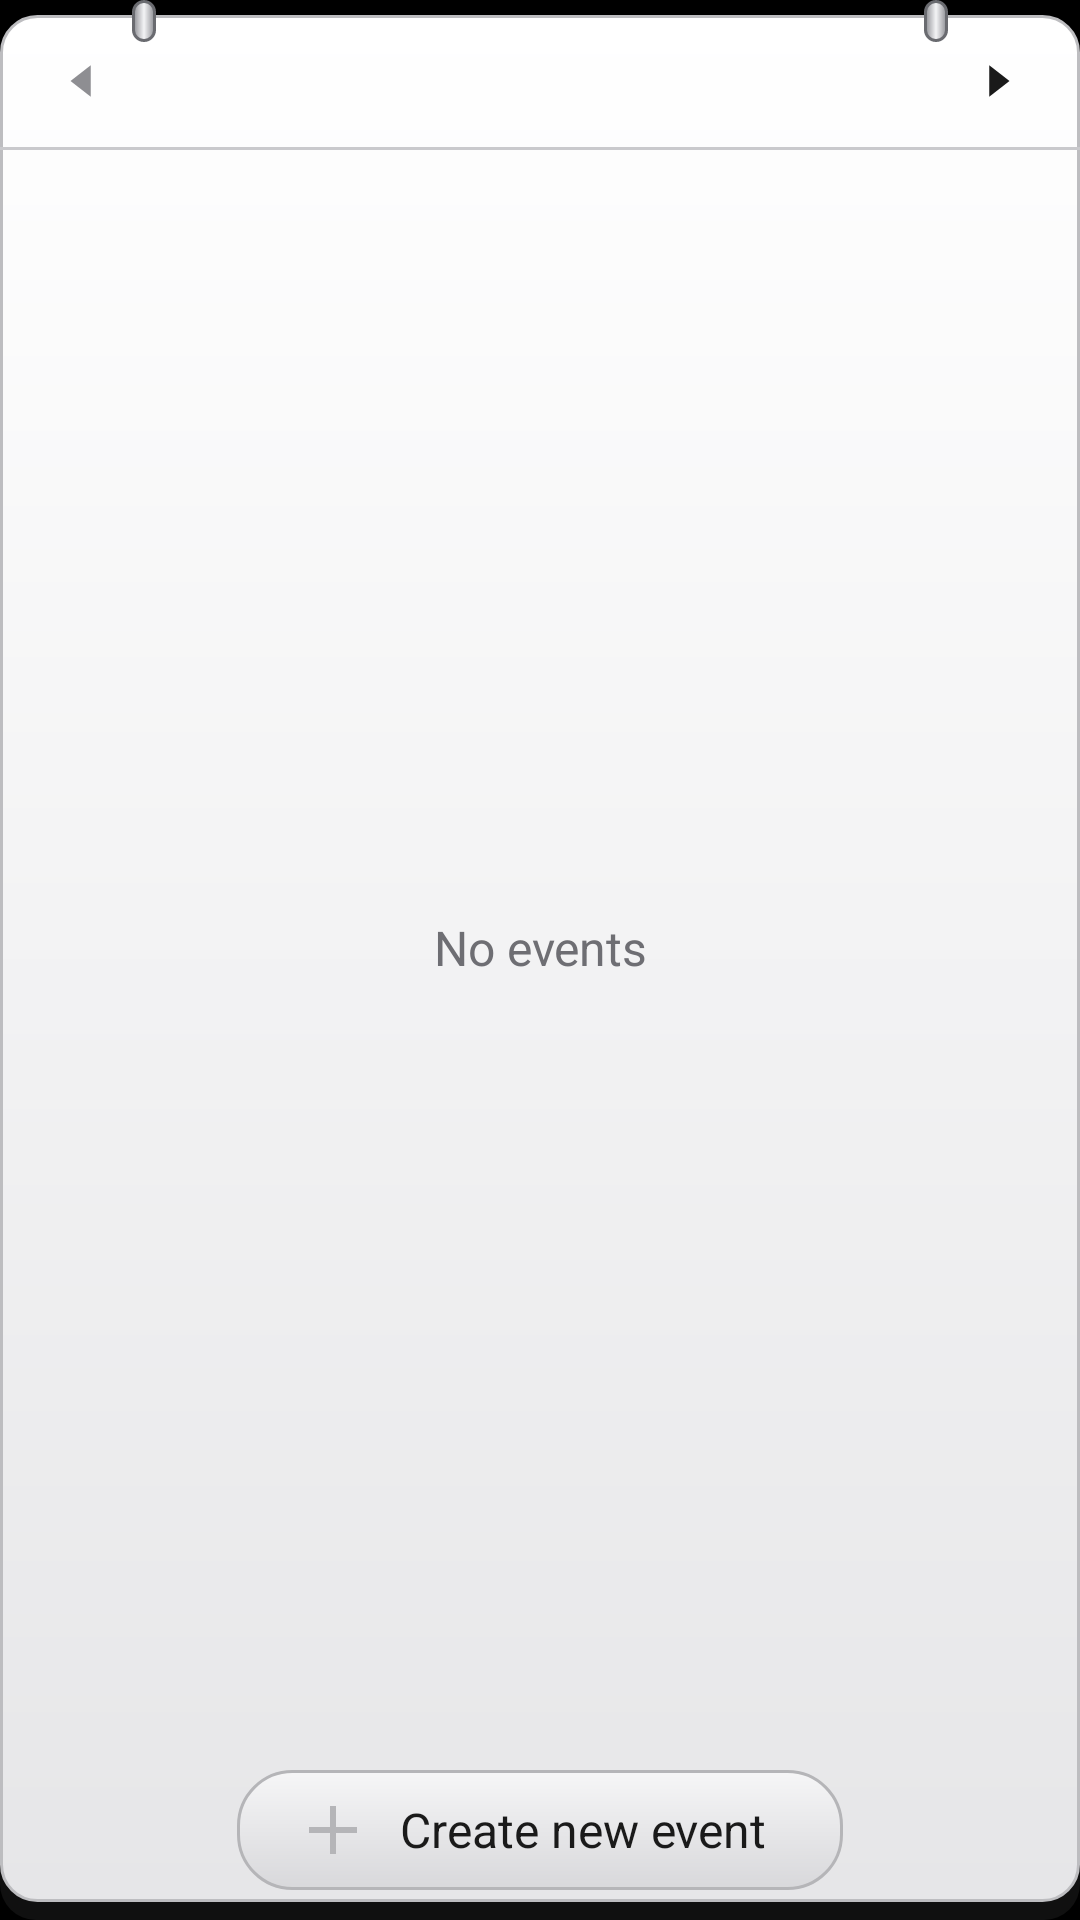

Layout XML and referenced resources for this Android screen:
<!-- AndroidManifest.xml: application theme Theme.EtesianLauncher -->
<!-- res/layout/bc_agenda.xml -->
<?xml version="1.0" encoding="utf-8"?>
<FrameLayout xmlns:android="http://schemas.android.com/apk/res/android"
    android:id="@+id/bc_root" android:layout_width="match_parent" android:layout_height="match_parent">
    <LinearLayout android:layout_width="match_parent" android:layout_height="match_parent" android:layout_marginTop="5dp"
        android:background="@drawable/bc_paper" android:orientation="vertical" android:paddingBottom="10dp">
        <LinearLayout android:layout_width="match_parent" android:layout_height="44dp" android:gravity="center_vertical" android:orientation="horizontal">
            <ImageView android:id="@+id/bc_prev" android:layout_width="56dp" android:layout_height="match_parent" android:padding="13dp"
                android:src="@drawable/bc_glyph_left" android:tint="#FF8E8E92" android:contentDescription="Previous day"/>
            <TextView android:id="@+id/bc_day" android:layout_width="0dp" android:layout_height="wrap_content" android:layout_weight="1"
                android:gravity="center" android:textColor="#FF1A1A1A" android:textSize="17sp" android:fontFamily="etesian-text"/>
            <ImageView android:id="@+id/bc_next" android:layout_width="56dp" android:layout_height="match_parent" android:padding="13dp"
                android:src="@drawable/bc_glyph_right" android:tint="#FF1A1A1A" android:contentDescription="Next day"/>
        </LinearLayout>
        <ImageView android:layout_width="match_parent" android:layout_height="1dp" android:background="#FFC9C9CC"/>
        
        <FrameLayout android:layout_width="match_parent" android:layout_height="0dp" android:layout_weight="1">
            <TextView android:id="@+id/bc_empty" android:layout_width="match_parent" android:layout_height="match_parent"
                android:gravity="center" android:text="No events" android:textColor="#FF6E6E73" android:textSize="16sp" android:fontFamily="etesian-text"/>
            <ListView android:id="@+id/bc_items" android:layout_width="match_parent" android:layout_height="match_parent"
                android:divider="#FFDADADD" android:dividerHeight="1dp" android:scrollbarSize="3dp" android:scrollbarStyle="insideOverlay"
                android:fadeScrollbars="false" android:scrollbarThumbVertical="@drawable/bc_scroll_thumb" android:listSelector="#22000000"/>
        </FrameLayout>
        <TextView android:id="@+id/bc_create" android:layout_width="wrap_content" android:layout_height="40dp" android:layout_gravity="center_horizontal"
            android:layout_marginTop="8dp" android:background="@drawable/bc_pill_btn" android:drawableStart="@drawable/bc_glyph_plus"
            android:drawablePadding="10dp" android:drawableTint="#FFB5B5B8" android:gravity="center" android:paddingStart="20dp" android:paddingEnd="26dp"
            android:text="Create new event" android:textColor="#FF1A1A1A" android:textSize="16sp" android:fontFamily="etesian-text"/>
    </LinearLayout>
    <ImageView android:layout_width="8dp" android:layout_height="14dp" android:layout_gravity="top|start" android:layout_marginStart="44dp" android:background="@drawable/bc_ring"/>
    <ImageView android:layout_width="8dp" android:layout_height="14dp" android:layout_gravity="top|end" android:layout_marginEnd="44dp" android:background="@drawable/bc_ring"/>
</FrameLayout>
<!-- resources referenced by this layout -->
<resources>
  <!-- drawable bc_glyph_left (drawable) -->
  <?xml version="1.0" encoding="utf-8"?>
  <vector xmlns:android="http://schemas.android.com/apk/res/android" android:width="24dp" android:height="24dp" android:viewportWidth="24" android:viewportHeight="24">
      <path android:fillColor="#FFFFFFFF" android:pathData="M15,5v14L6,12z"/>
  </vector>
  <!-- drawable bc_glyph_plus (drawable) -->
  <?xml version="1.0" encoding="utf-8"?>
  <vector xmlns:android="http://schemas.android.com/apk/res/android" android:width="24dp" android:height="24dp" android:viewportWidth="24" android:viewportHeight="24">
      <path android:fillColor="#FFFFFFFF" android:pathData="M11,4h2v7h7v2h-7v7h-2v-7H4v-2h7z"/>
  </vector>
  <!-- drawable bc_glyph_right (drawable) -->
  <?xml version="1.0" encoding="utf-8"?>
  <vector xmlns:android="http://schemas.android.com/apk/res/android" android:width="24dp" android:height="24dp" android:viewportWidth="24" android:viewportHeight="24">
      <path android:fillColor="#FFFFFFFF" android:pathData="M9,5v14l9,-7z"/>
  </vector>
  <!-- drawable bc_paper (drawable) -->
  <?xml version="1.0" encoding="utf-8"?>
  <layer-list xmlns:android="http://schemas.android.com/apk/res/android">
      <item android:top="8dp"><shape><solid android:color="#F0121212"/><corners android:radius="12dp"/></shape></item>
      <item android:bottom="6dp"><shape>
          <gradient android:angle="270" android:startColor="#FFFFFFFF" android:endColor="#FFE6E6E8"/>
          <corners android:radius="12dp"/><stroke android:width="1dp" android:color="#FFBDBDC0"/></shape></item>
  </layer-list>
  <!-- drawable bc_pill_btn (drawable) -->
  <?xml version="1.0" encoding="utf-8"?>
  <shape xmlns:android="http://schemas.android.com/apk/res/android">
      <gradient android:angle="270" android:startColor="#FFF6F6F7" android:endColor="#FFD8D8DB"/>
      <corners android:radius="18dp"/><stroke android:width="1dp" android:color="#FFB5B5B8"/></shape>
  <!-- drawable bc_ring (drawable) -->
  <?xml version="1.0" encoding="utf-8"?>
  <shape xmlns:android="http://schemas.android.com/apk/res/android"><corners android:radius="4dp"/>
      <gradient android:angle="0" android:startColor="#FF8E8F94" android:centerColor="#FFF4F4F6" android:endColor="#FF8E8F94"/>
      <stroke android:width="1dp" android:color="#FF6A6B70"/></shape>
  <!-- drawable bc_scroll_thumb (drawable) -->
  <?xml version="1.0" encoding="utf-8"?>
  <shape xmlns:android="http://schemas.android.com/apk/res/android" android:shape="rectangle">
      <solid android:color="#66808085"/>
      <corners android:radius="2dp"/>
  </shape>
  <style name="Theme.EtesianLauncher" parent="android:Theme.Material.NoActionBar">
          <item name="android:windowBackground">@android:color/black</item>
          <item name="android:colorBackground">@android:color/black</item>
          <item name="android:statusBarColor">@android:color/transparent</item>
          <item name="android:navigationBarColor">@android:color/transparent</item>
          <item name="android:windowLightStatusBar">false</item>
          <item name="android:windowShowWallpaper">false</item>
          <item name="android:colorAccent">#FF00A5E5</item>
          <item name="android:seekBarStyle">@style/Widget.Etesian.SeekBar</item>
      </style>
  <style name="Widget.Etesian.SeekBar" parent="android:Widget.Material.SeekBar">
          <item name="android:thumb">@drawable/n9_slider_thumb</item>
          <item name="android:thumbTint">@null</item>
          <item name="android:progressDrawable">@drawable/n9_slider_track</item>
          <item name="android:progressTint">@null</item>
          <item name="android:progressBackgroundTint">@null</item>
          <item name="android:splitTrack">false</item>
          <item name="android:minHeight">31dp</item>
          <item name="android:maxHeight">31dp</item>
      </style>
</resources>
